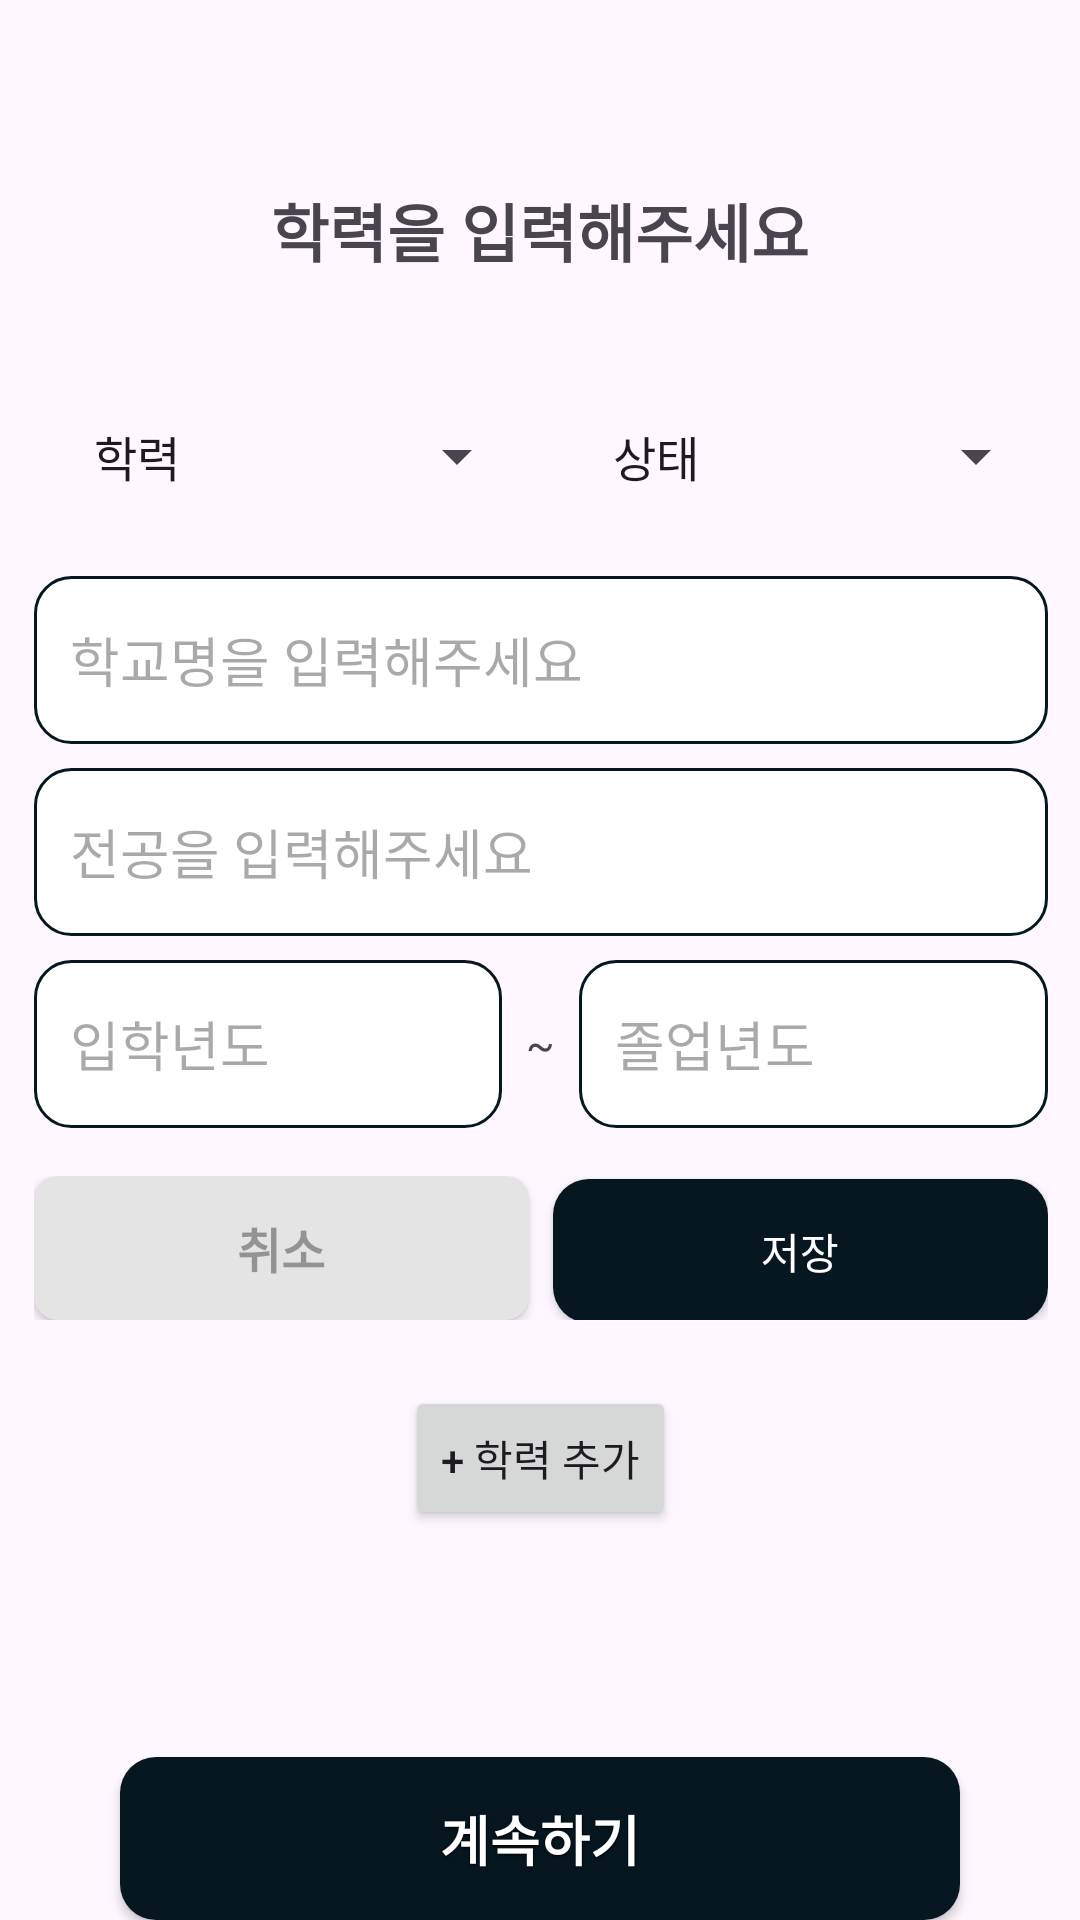

The Android layout XML behind this screen, and the referenced resources:
<!-- AndroidManifest.xml: application theme Theme.Yesable -->
<!-- res/layout/fragment_onboarding9.xml -->
<androidx.constraintlayout.widget.ConstraintLayout
    xmlns:android="http://schemas.android.com/apk/res/android"
    xmlns:app="http://schemas.android.com/apk/res-auto"
    xmlns:tools="http://schemas.android.com/tools"
    android:layout_width="match_parent"
    android:layout_height="match_parent"
    tools:context=".OnboardingFragment9">

    
    <TextView
        android:id="@+id/msg"
        android:layout_width="wrap_content"
        android:layout_height="wrap_content"
        android:layout_marginTop="61dp"
        android:layout_marginBottom="16dp"
        android:text="학력을 입력해주세요"
        android:textSize="21sp"
        android:textStyle="bold"
        app:layout_constraintEnd_toEndOf="parent"
        app:layout_constraintStart_toStartOf="parent"
        app:layout_constraintTop_toTopOf="parent" />

    <LinearLayout
        android:id="@+id/educationFormLayout"
        android:layout_width="370dp"
        android:layout_height="350dp"
        android:layout_marginTop="20dp"
        android:layout_marginBottom="20dp"

        android:orientation="vertical"
        android:padding="16dp"
        android:visibility="visible"
        app:layout_constraintEnd_toEndOf="parent"
        app:layout_constraintStart_toStartOf="parent"
        app:layout_constraintTop_toBottomOf="@id/msg">

        <LinearLayout
            android:layout_width="match_parent"
            android:layout_height="wrap_content"
            android:layout_marginBottom="8dp"
            android:orientation="horizontal">

            <Spinner
                android:id="@+id/degreeSpinner"
                android:layout_width="0dp"
                android:layout_height="wrap_content"
                android:layout_weight="1"
                android:entries="@array/degree_array"
                android:minHeight="48dp"
                android:padding="12dp" />

            <Spinner
                android:id="@+id/statusSpinner"
                android:layout_width="0dp"
                android:layout_height="wrap_content"
                android:layout_marginStart="8dp"
                android:layout_weight="1"
                android:entries="@array/status_array"
                android:minHeight="48dp"
                android:padding="12dp" />
        </LinearLayout>

        <EditText
            android:id="@+id/schoolNameEditText"
            android:layout_width="match_parent"
            android:layout_height="wrap_content"
            android:hint="학교명을 입력해주세요"
            android:minHeight="56dp"
            android:padding="12dp"
        android:background="@drawable/rounded_edittext"
        android:layout_marginTop="8dp"/>

        <EditText
            android:id="@+id/majorEditText"
            android:layout_width="match_parent"
            android:layout_height="wrap_content"
            android:hint="전공을 입력해주세요"
            android:minHeight="56dp"
            android:padding="12dp"
        android:background="@drawable/rounded_edittext"
        android:layout_marginTop="8dp"/>

        <LinearLayout
            android:layout_width="match_parent"
            android:layout_height="wrap_content"
            android:layout_marginTop="8dp"
            android:orientation="horizontal">

            <EditText
                android:id="@+id/startYearEditText"
                android:layout_width="0dp"
                android:layout_height="wrap_content"
                android:layout_weight="1"
                android:hint="입학년도"
                android:minHeight="56dp"
                android:padding="12dp"
            android:background="@drawable/rounded_edittext"
            android:inputType="number"/>

            <TextView
                android:layout_width="wrap_content"
                android:layout_height="wrap_content"
                android:layout_gravity="center_vertical"
                android:layout_marginStart="8dp"
                android:layout_marginEnd="8dp"
                android:text="~" />

            <EditText
                android:id="@+id/endYearEditText"
                android:layout_width="0dp"
                android:layout_height="wrap_content"
                android:layout_weight="1"
                android:hint="졸업년도"
                android:minHeight="56dp"
                android:padding="12dp"
            android:background="@drawable/rounded_edittext"
            android:inputType="number"/>
        </LinearLayout>

        <LinearLayout
            android:layout_width="match_parent"
            android:layout_height="wrap_content"
            android:layout_marginTop="16dp"
            android:orientation="horizontal">

            <android.widget.Button
                android:id="@+id/cancelButton"
                style="@style/ButtonStyleGray"
                android:layout_width="0dp"
                android:layout_height="wrap_content"
                android:layout_weight="1"
                android:text="취소"
                android:minHeight="48dp"
                android:minWidth="64dp"
                android:padding="12dp" />

            <Button
                android:id="@+id/saveButton"
                android:layout_width="0dp"
                android:layout_height="wrap_content"
                android:layout_marginStart="8dp"
                android:layout_weight="1"
                android:background="@drawable/rounded_button"
                android:text="저장"
                android:textColor="@android:color/white"
                android:minHeight="48dp"
                android:minWidth="64dp"
                android:padding="12dp" />
        </LinearLayout>
    </LinearLayout>

    
    <androidx.recyclerview.widget.RecyclerView
        android:id="@+id/educationRecyclerView"
        android:layout_width="0dp"
        android:layout_height="0dp"
        app:layout_constraintTop_toBottomOf="@+id/educationFormLayout"
        app:layout_constraintEnd_toEndOf="parent"
        app:layout_constraintStart_toStartOf="parent"
        app:layout_constraintBottom_toTopOf="@+id/addEducationButton"
        android:visibility="gone" />

    <Button
    android:id="@+id/addEducationButton"
    android:layout_width="wrap_content"
    android:layout_height="wrap_content"
    android:layout_marginTop="0dp"
    android:text="+ 학력 추가"
    app:layout_constraintEnd_toEndOf="parent"
    app:layout_constraintStart_toStartOf="parent"
    app:layout_constraintTop_toBottomOf="@+id/educationRecyclerView" />

    <Button
        android:id="@+id/ob_button"
        style="@style/ButtonStyleColor"
        android:layout_width="0dp"
        android:layout_height="wrap_content"
        android:layout_marginStart="40dp"
        android:layout_marginEnd="40dp"
        android:text="계속하기"
        android:textSize="18sp"
        android:background="@drawable/rounded_button"
        android:textColor="@android:color/white"
        app:layout_constraintBottom_toBottomOf="parent"
        app:layout_constraintEnd_toEndOf="parent"
        app:layout_constraintHorizontal_bias="0.0"
        app:layout_constraintStart_toStartOf="parent" />

</androidx.constraintlayout.widget.ConstraintLayout>
<!-- resources referenced by this layout -->
<resources>
  <string-array name="degree_array">
          <item>학력</item>
          <item>대학교 박사</item>
          <item>대학교 석사</item>
          <item>대학교 (4년)</item>
          <item>대학교 (2,3년)</item>
          <item>고등학교</item>
      </string-array>
  <string-array name="status_array">
          <item>상태</item>
          <item>졸업</item>
          <item>재학</item>
          <item>휴학</item>
          <item>중퇴</item>
          <item>수료</item>
      </string-array>
  <!-- drawable rounded_button (drawable) -->
  <?xml version="1.0" encoding="utf-8"?>
  <shape xmlns:android="http://schemas.android.com/apk/res/android">
      <solid android:color="?attr/colorPrimary" />
      <corners android:radius="12dp" />
      <padding android:left="12dp" android:top="12dp" android:right="12dp" android:bottom="12dp" />
  </shape>
  <!-- drawable rounded_edittext (drawable) -->
  <?xml version="1.0" encoding="utf-8"?>
  <shape xmlns:android="http://schemas.android.com/apk/res/android">
      <solid android:color="@android:color/white" />
      <corners android:radius="12dp" />
      <stroke android:width="1dp" android:color="?attr/colorPrimaryDark" />
  </shape>
  <style name="ButtonStyleGray">
          <item name="android:layout_width">match_parent</item>
          <item name="android:layout_height">52dp</item>
          <item name="android:paddingStart">24dp</item>
          <item name="android:paddingEnd">24dp</item>
          <item name="android:paddingTop">14dp</item>
          <item name="android:paddingBottom">14dp</item>
          <item name="android:gravity">center</item>
          <item name="android:textColor">#939393</item>
          <item name="android:textSize">16sp</item>
          <item name="android:textStyle">bold</item>
          <item name="android:background">@drawable/button_style_gray</item>
      </style>
  <style name="Theme.Yesable" parent="Base.Theme.Yesable" />
  <!-- drawable button_style_color (drawable) -->
  <?xml version="1.0" encoding="utf-8"?>
  <layer-list xmlns:android="http://schemas.android.com/apk/res/android">
      <item android:left="0dp" android:right="0dp" android:top="0dp" android:bottom="0dp">
          <shape android:shape="rectangle">
              <solid android:color="#061720"/> 
              <corners android:radius="8dp"/> 
              <padding
                  android:left="24dp"
                  android:right="24dp"
                  android:top="14dp"
                  android:bottom="14dp"/>
          </shape>
      </item>
      <item>
          <shape android:shape="rectangle">
              <solid android:color="@android:color/transparent"/> 
              <corners android:radius="8dp"/>
              <stroke android:color="#061720" android:width="2dp"/>
          </shape>
      </item>
  </layer-list>
  <!-- drawable button_style_gray (drawable) -->
  <?xml version="1.0" encoding="utf-8"?>
  <selector xmlns:android="http://schemas.android.com/apk/res/android">
      <item android:state_pressed="true">
          <shape android:shape="rectangle">
              <solid android:color="@color/gray"/>
              <corners android:radius="8dp"/>
          </shape>
      </item>
      <item android:state_focused="true">
          <shape android:shape="rectangle">
              <solid android:color="@color/gray"/>
              <corners android:radius="8dp"/>
          </shape>
      </item>
      <item>
          <shape android:shape="rectangle">
              <solid android:color="@color/gray"/>
              <corners android:radius="8dp"/>
          </shape>
      </item>
  </selector>
  <style name="Base.Theme.Yesable" parent="Theme.Material3.DayNight.NoActionBar">
          
          <item name="colorPrimary">@color/primary</item>
      </style>
  <color name="gray">#E4E4E4</color>
  <color name="primary">#FF061720</color>
</resources>
